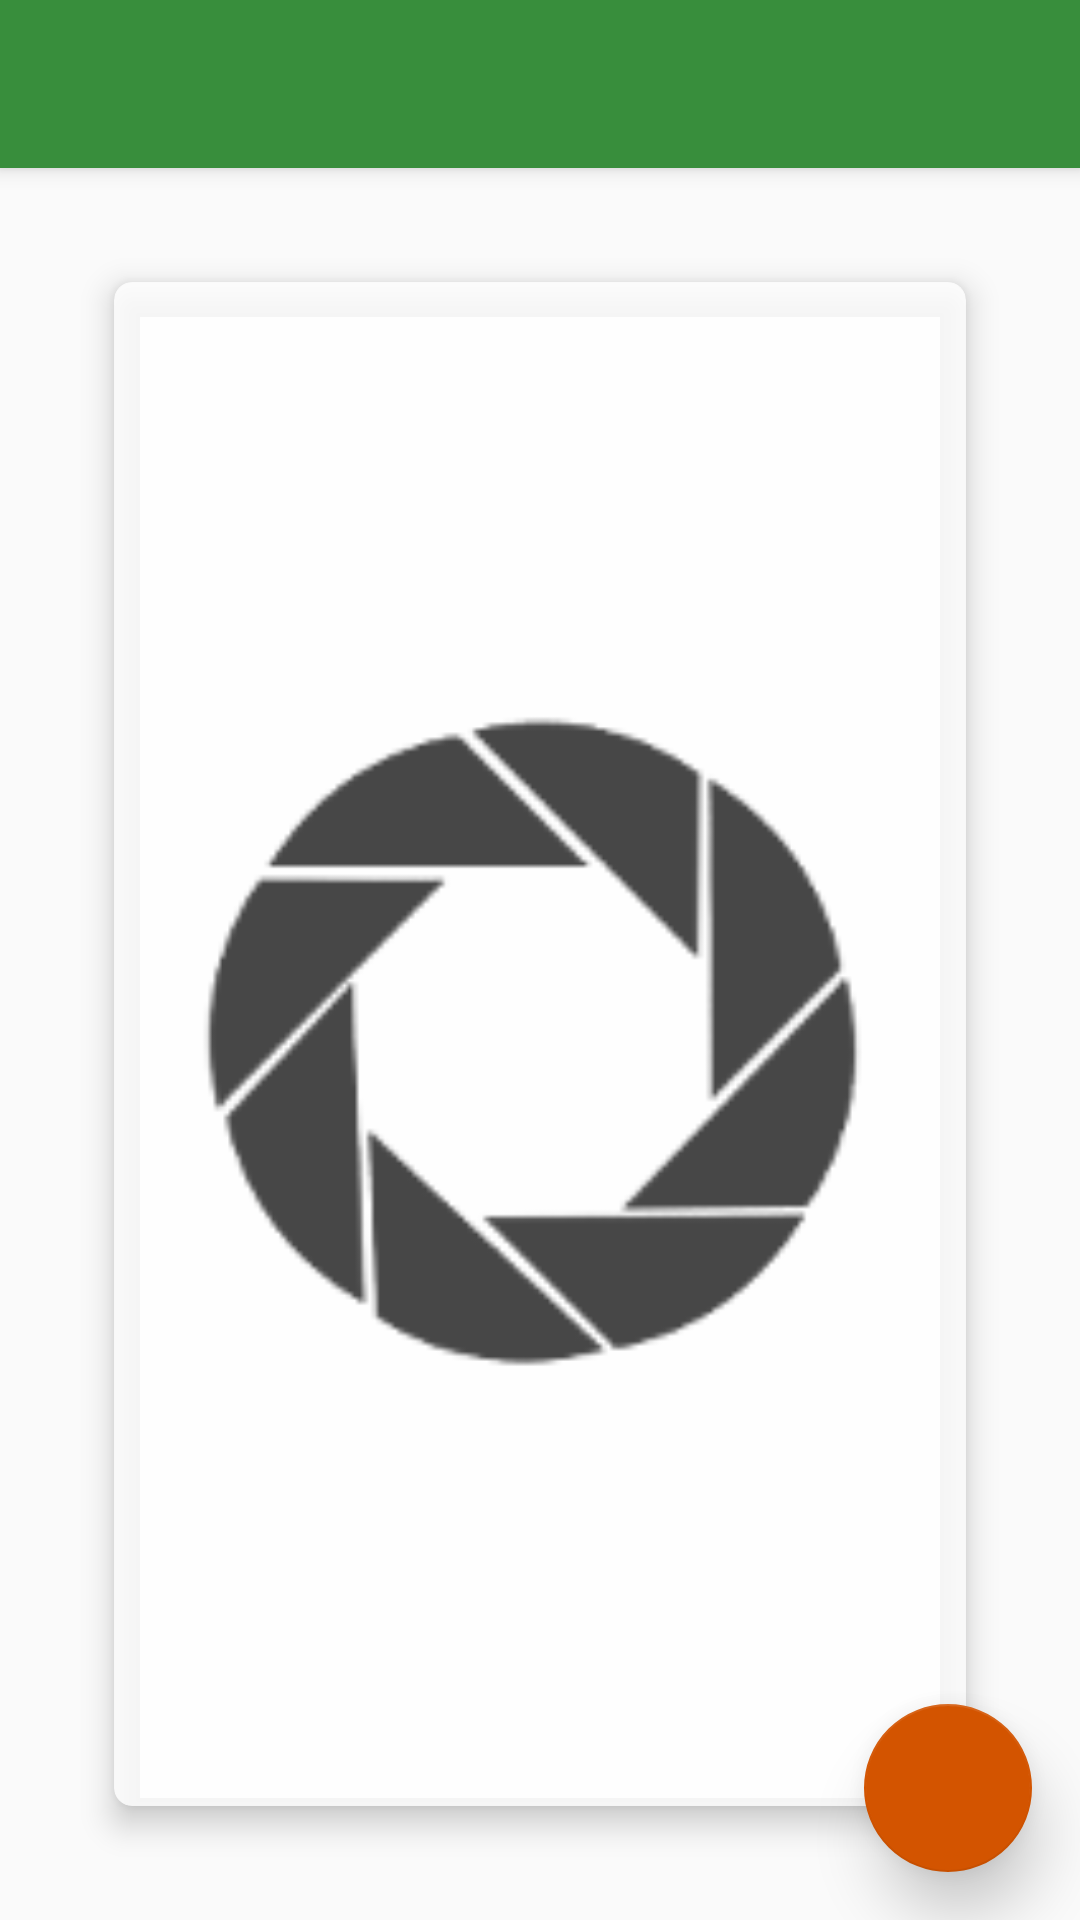

Reconstruct the res/layout file that produces this screen, plus the resources it refers to.
<!-- AndroidManifest.xml: activity theme AppTheme -->
<!-- res/layout/activity_main.xml -->
<?xml version="1.0" encoding="utf-8"?>
<android.support.design.widget.CoordinatorLayout xmlns:android="http://schemas.android.com/apk/res/android"
    xmlns:app="http://schemas.android.com/apk/res-auto"
    android:id="@+id/mainCoordLayout"
    android:layout_width="match_parent"
    android:layout_height="match_parent"
    android:fitsSystemWindows="true" >

    <android.support.design.widget.AppBarLayout
        android:layout_width="match_parent"
        android:layout_height="wrap_content"
        android:theme="@style/AppTheme" >

        <android.widget.Toolbar
            android:id="@+id/toolbar"
            android:layout_width="match_parent"
            android:layout_height="?attr/actionBarSize"
            android:background="?attr/colorPrimary"
            app:popupTheme="@style/AppTheme" />

    </android.support.design.widget.AppBarLayout>

    <include layout="@layout/content_main" />

    <android.support.design.widget.FloatingActionButton
        android:id="@+id/fabAddPhoto"
        android:layout_width="wrap_content"
        android:layout_height="wrap_content"
        android:layout_gravity="bottom|end"
        android:layout_margin="@dimen/fab_margin"
        android:src="@mipmap/ic_add_a_photo_black_24dp"
        app:elevation="12dp" />

</android.support.design.widget.CoordinatorLayout>
<!-- res/layout/content_main.xml (included above) -->
<?xml version="1.0" encoding="utf-8"?>
<android.support.design.widget.CoordinatorLayout xmlns:android="http://schemas.android.com/apk/res/android"
    xmlns:app="http://schemas.android.com/apk/res-auto"
    android:layout_width="match_parent"
    android:layout_height="match_parent"
    android:fitsSystemWindows="false"
    app:layout_behavior="@string/appbar_scrolling_view_behavior" >

    <FrameLayout
        android:layout_width="match_parent"
        android:layout_height="match_parent"
        android:layout_gravity="center"
        android:layout_centerHorizontal="true"
        android:layout_alignParentTop="true"
        android:padding="12dp" >

        <android.support.v7.widget.CardView
            android:layout_width="match_parent"
            android:layout_height="match_parent"
            style="@style/BasicCardViewStyle"
            android:background="@color/colorPrimaryLight"
            android:layout_gravity="center"
            android:layout_margin="26dp">

            <ImageView
                android:id="@+id/cameraPreviewImageView"
                android:layout_width="match_parent"
                android:layout_height="match_parent"
                android:src="@drawable/shutter"
                android:scaleType="centerCrop" />

        </android.support.v7.widget.CardView>

        <include layout="@layout/progress_indicator"
            android:id="@+id/progress_indicator"
            android:layout_gravity="center"
            android:layout_width="wrap_content"
            android:layout_height="wrap_content" />

    </FrameLayout>

</android.support.design.widget.CoordinatorLayout>
<!-- res/layout/progress_indicator.xml (included above) -->
<?xml version="1.0" encoding="utf-8"?>
<ProgressBar xmlns:android="http://schemas.android.com/apk/res/android"
    android:progressTint="@color/colorAccent"
    android:progressTintMode="src_atop"
    android:theme="@style/CircularProgress"
    style="@style/Widget.AppCompat.ProgressBar"
    android:layout_width="wrap_content"
    android:layout_height="wrap_content"
    android:layout_gravity="center"
    android:visibility="gone"
    android:layout_marginTop="20dp"
    android:layout_marginBottom="20dp"/>
<!-- resources referenced by this layout -->
<resources>
  <color name="colorAccent">#d35400</color>
  <color name="colorPrimaryLight">#66BB6A</color>
  <dimen name="fab_margin">16dp</dimen>
  <!-- drawable shutter: png bitmap (drawable, 5645 bytes) -->
  <style name="AppTheme" parent="Theme.AppCompat.Light.DarkActionBar">
          <item name="colorPrimary">@color/colorPrimary</item>
          <item name="colorPrimaryDark">@color/colorPrimaryDark</item>
          <item name="colorAccent">@color/colorAccent</item>
          <item name="android:background">@color/transparent</item>
          <item name="colorControlNormal">@color/white</item>
          <item name="colorControlActivated">@color/colorAccent</item>
          <item name="colorControlHighlight">@color/colorAccent</item>
      </style>
  <style name="BasicCardViewStyle" parent="CardView">
          <item name="cardBackgroundColor">@color/translucent_white</item>
          <item name="android:foreground">?android:attr/selectableItemBackground</item>
          <item name="cardElevation">@dimen/card_elevation</item>
          <item name="cardCornerRadius">@dimen/card_edge_radius</item>
          <item name="android:clickable">true</item>
          <item name="android:layout_margin">@dimen/card_margin</item>
          <item name="android:layout_gravity">fill_horizontal|fill_vertical</item>
      </style>
  <style name="CircularProgress" parent="@android:style/Theme.Material.Light">
          <item name="colorAccent">@color/colorAccent</item>
      </style>
  <color name="colorPrimary">#388E3C</color>
  <color name="colorPrimaryDark">#1B5E20</color>
  <color name="transparent">#00000000</color>
  <color name="white">#ffffff</color>
  <color name="translucent_white">#d0ffffff</color>
  <dimen name="card_elevation">6dp</dimen>
  <dimen name="card_edge_radius">6dp</dimen>
  <dimen name="card_margin">6dp</dimen>
</resources>
